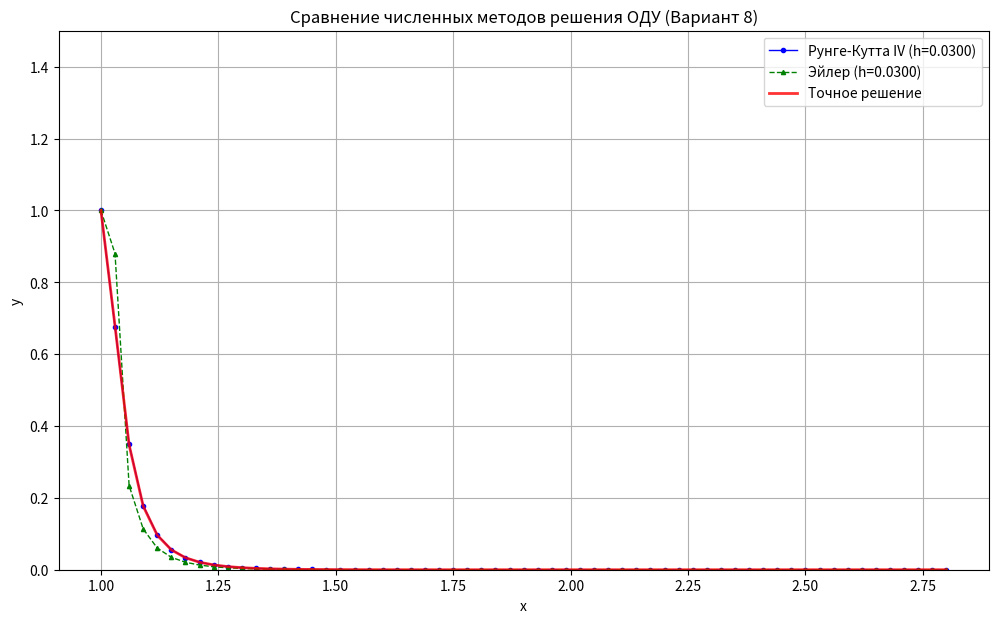

Recreate this plot in Python.
import numpy as np
import matplotlib.pyplot as plt
import os
import math


def f_ode(x, y):
    if abs(y) > 1e10:
        return -np.sign(y) * 1e12 if (1 - x**3) < 0 else np.sign(y) * 1e12
    try:
        term1 = 4 * y**2 * math.exp(4 * x) * (1 - x**3)
        term2 = 4 * x**3 * y
        return term1 - term2
    except OverflowError:
        if (1 - x**3) < 0:
            return -1e15
        else:
            return 1e15

C_exact = math.exp(-1) + math.exp(3)

def exact_solution(x):
    try:
        exp_x4 = math.exp(x**4)
        exp_4x = math.exp(4 * x)
        denominator = C_exact * exp_x4 - exp_4x
        if abs(denominator) < 1e-15:
            return float("inf") if denominator >= 0 else float("-inf")
        return 1.0 / denominator
    except OverflowError:
        if x > 1.5:
            return 0.0
        return float("nan")


def euler_method(f, x0, y0, h, x_end):
    x_points = [x0]
    y_points = [y0]
    xi = x0
    yi = y0

    n_steps = math.ceil((x_end - x0) / h - 1e-9)

    for i in range(n_steps):
        if xi + h > x_end + 1e-9 and abs(xi - x_end) > 1e-9:
            h_step = x_end - xi
        else:
            h_step = h

        yi += h_step * f(xi, yi)
        xi += h_step

        x_points.append(xi)
        y_points.append(yi)

        if xi >= x_end - 1e-9:
            break

    if abs(x_points[-1] - x_end) > 1e-9 and x_points[-1] < x_end:
        h_final_adjust = x_end - x_points[-1]
        y_points[-1] += h_final_adjust * f(x_points[-1], y_points[-1])
        x_points[-1] = x_end
    return np.array(x_points), np.array(y_points)


def runge_kutta_4(f, x0, y0, h, x_end):
    x_points = [x0]
    y_points = [y0]
    xi = x0
    yi = y0
    n_steps = math.ceil((x_end - x0) / h - 1e-9)
    for i in range(n_steps):
        if xi + h > x_end + 1e-9 and abs(xi - x_end) > 1e-9:
            h_step = x_end - xi
        else:
            h_step = h

        k1 = h_step * f(xi, yi)
        k2 = h_step * f(xi + 0.5 * h_step, yi + 0.5 * k1)
        k3 = h_step * f(xi + 0.5 * h_step, yi + 0.5 * k2)
        k4 = h_step * f(xi + h_step, yi + k3)
        yi += (k1 + 2 * k2 + 2 * k3 + k4) / 6.0
        xi += h_step

        x_points.append(xi)
        y_points.append(yi)
        if xi >= x_end - 1e-9:
            break

    if abs(x_points[-1] - x_end) > 1e-9 and x_points[-1] < x_end:
        h_final_adjust = x_end - x_points[-1]

        xi_prev = x_points[-2]
        yi_prev = y_points[-2]

        k1 = h_final_adjust * f(xi_prev, yi_prev)
        k2 = h_final_adjust * f(xi_prev + 0.5 * h_final_adjust, yi_prev + 0.5 * k1)
        k3 = h_final_adjust * f(xi_prev + 0.5 * h_final_adjust, yi_prev + 0.5 * k2)
        k4 = h_final_adjust * f(xi_prev + h_final_adjust, yi_prev + k3)
        y_points[-1] = yi_prev + (k1 + 2 * k2 + 2 * k3 + k4) / 6.0
        x_points[-1] = x_end
    return np.array(x_points), np.array(y_points)

x_start = 1.0
y_start = 1.0
x_finish = 2.8
epsilon_rk4_step_target = 1e-4
print("--- 1. Определение начального шага h0 для Рунге-Кутты ---")
h0_test_initial = 0.2
print(f"Первоначальный тестовый шаг h0_test_initial = {h0_test_initial}")
current_h_for_test = h0_test_initial
for test_iter in range(5):
    print(f"\nПопытка {test_iter+1} с h_test = {current_h_for_test:.5f}")
    x_check_point = x_start + 2 * current_h_for_test
    if x_check_point > x_finish + 1e-9:
        print(
            f"Точка проверки {x_check_point:.2f} выходит за x_finish={x_finish:.2f}. Уменьшаем шаг."
        )
        current_h_for_test /= 2
        if test_iter == 4:
            current_h_for_test = (x_finish - x_start) / 20
            print(f"Принудительно устанавливаем h_test = {current_h_for_test:.5f}")
        continue
    try:
        _, y_h0_arr = runge_kutta_4(
            f_ode, x_start, y_start, current_h_for_test, x_check_point
        )
        y_h0_at_checkpoint = y_h0_arr[-1]
        _, y_2h0_arr = runge_kutta_4(
            f_ode, x_start, y_start, 2 * current_h_for_test, x_check_point
        )
        y_2h0_at_checkpoint = y_2h0_arr[-1]
    except OverflowError:
        print(
            f"OverflowError при вычислении с h_test = {current_h_for_test:.5f}. Уменьшаем шаг."
        )
        current_h_for_test /= 2
        h_final_chosen = current_h_for_test
        continue
    error_h0_selection = abs(y_h0_at_checkpoint - y_2h0_at_checkpoint) / 15.0
    print(
        f"y(x0+2h_test) с шагом h_test={current_h_for_test:.5f}: {y_h0_at_checkpoint:.7f}"
    )
    print(
        f"y(x0+2h_test) с шагом 2h_test={2*current_h_for_test:.5f}: {y_2h0_at_checkpoint:.7f}"
    )
    print(f"Оценка погрешности |y_h - y_2h|/15 = {error_h0_selection:.2e}")
    if error_h0_selection < epsilon_rk4_step_target and error_h0_selection > 0:
        h_final_chosen = current_h_for_test
        print(
            f"Шаг h={h_final_chosen:.5f} обеспечивает требуемую точность ({error_h0_selection:.2e} < {epsilon_rk4_step_target:.1e})."
        )
        break
    else:
        if error_h0_selection == 0 and y_h0_at_checkpoint == y_2h0_at_checkpoint:
            print(
                "Нулевая погрешность, но значения могут быть неверными из-за большого шага. Уменьшаем шаг для проверки."
            )
            h_final_chosen = current_h_for_test / 2
        elif error_h0_selection == 0:
            h_final_chosen = current_h_for_test / 2
            print("Странная нулевая погрешность. Уменьшаем шаг.")
        else:
            h_final_chosen = (
                current_h_for_test
                * (epsilon_rk4_step_target / error_h0_selection) ** 0.25
                * 0.9
            )
            print(
                f"Погрешность велика или некорректна. Новый рекомендуемый шаг h_final ~ {h_final_chosen:.5f}"
            )
        current_h_for_test = h_final_chosen
        if current_h_for_test < 1e-5:
            print("Шаг стал слишком маленьким. Остановка подбора.")
            h_final_chosen = 1e-5
            break
else:
    print(
        "Не удалось подобрать шаг, удовлетворяющий точности за 5 итераций. Используется последний рассчитанный."
    )

N_steps_on_interval = math.ceil((x_finish - x_start) / h_final_chosen)
if N_steps_on_interval % 2 != 0:
    N_steps_on_interval += 1
if N_steps_on_interval == 0:
    N_steps_on_interval = 2
N_max_for_report = 60
if N_steps_on_interval > N_max_for_report:
    print(
        f"Расчетное число шагов {N_steps_on_interval} слишком велико, ограничиваем до {N_max_for_report}"
    )
    N_steps_on_interval = N_max_for_report
    if N_steps_on_interval % 2 != 0:
        N_steps_on_interval -= 1
h_for_report_calc = (x_finish - x_start) / N_steps_on_interval
print(
    f"\nОкончательно выбран шаг для расчетов h = {h_for_report_calc:.7f} (число шагов N = {N_steps_on_interval})"
)
print("\n--- 2. Решение методом Рунге-Кутты IV ---")
h_rk4 = h_for_report_calc
x_rk4_h, y_rk4_h = runge_kutta_4(f_ode, x_start, y_start, h_rk4, x_finish)
x_rk4_2h, y_rk4_2h = runge_kutta_4(f_ode, x_start, y_start, 2 * h_rk4, x_finish)
print(f"Решение с шагом h = {h_rk4:.5f} (N_h={len(x_rk4_h)-1} шагов):")
print("  x_i   | y_i(h)")
print("-------------------")
points_to_show = min(len(x_rk4_h), 11)
for i in np.linspace(0, len(x_rk4_h) - 1, points_to_show, dtype=int):
    print(f"{x_rk4_h[i]:7.4f} | {y_rk4_h[i]:.7f}")
print(f"\nРешение с шагом 2h = {2*h_rk4:.5f} (N_2h={len(x_rk4_2h)-1} шагов):")
print("  x_i   | y_i(2h)  | Погр. Рунге")
print("----------------------------------")
for i in range(len(x_rk4_2h)):
    error_runge_val = (
        abs(y_rk4_h[i * 2] - y_rk4_2h[i]) / 15.0
        if i * 2 < len(y_rk4_h)
        else float("nan")
    )
    if (
        i
        % (
            max(
                1,
                (len(x_rk4_2h) - 1)
                // (points_to_show - 1 if points_to_show > 1 else 1),
            )
        )
        == 0
        or i == len(x_rk4_2h) - 1
    ):
        print(f"{x_rk4_2h[i]:7.4f} | {y_rk4_2h[i]:.7f} | {error_runge_val:.2e}")
print("\n--- 3. Решение методом Эйлера ---")
h_euler = h_rk4
x_euler, y_euler = euler_method(f_ode, x_start, y_start, h_euler, x_finish)
print(f"Решение с шагом h = {h_euler:.5f} (N_h={len(x_euler)-1} шагов):")
print("  x_i   | y_i (Эйлер)")
print("-----------------------")
for i in np.linspace(0, len(x_euler) - 1, points_to_show, dtype=int):
    print(f"{x_euler[i]:7.4f} | {y_euler[i]:.7f}")
print("\n--- 4. Точное решение ---")
x_exact_nodes = x_rk4_h
y_exact_values = np.array([exact_solution(xi) for xi in x_exact_nodes])
print("  x_i   | y_i (Точное)")
print("----------------------")
for i in np.linspace(0, len(x_exact_nodes) - 1, points_to_show, dtype=int):
    print(f"{x_exact_nodes[i]:7.4f} | {y_exact_values[i]:.7f}")
print("\n--- 5. Сравнение и максимальные отклонения ---")
y_exact_for_rk4_h = np.array([exact_solution(xi) for xi in x_rk4_h])
deviation_rk4 = np.abs(y_rk4_h - y_exact_for_rk4_h)
max_dev_rk4 = np.max(deviation_rk4) if len(deviation_rk4) > 0 else float("nan")
print(f"Максимальное отклонение для Рунге-Кутты (h={h_rk4:.5f}): {max_dev_rk4:.2e}")
y_exact_for_euler = np.array([exact_solution(xi) for xi in x_euler])
deviation_euler = np.abs(y_euler - y_exact_for_euler)
max_dev_euler = np.max(deviation_euler) if len(deviation_euler) > 0 else float("nan")
print(f"Максимальное отклонение для Эйлера (h={h_euler:.5f}): {max_dev_euler:.2e}")
print("\n--- 6. Сводная таблица результатов (несколько точек) ---")
print("  x_i   |  y_Euler  |  y_RK4(h) | y_Точное | |y_RK4-y_T| | |y_Eul-y_T| |")
print("------------------------------------------------------------------------------")
indices_to_print_summary = np.linspace(
    0, len(x_rk4_h) - 1, min(len(x_rk4_h), points_to_show), dtype=int
)
for i in indices_to_print_summary:
    xi_val = x_rk4_h[i]

    euler_idx = np.argmin(np.abs(x_euler - xi_val))
    yi_euler_val = y_euler[euler_idx] if euler_idx < len(y_euler) else float("nan")
    dev_euler_i_val = (
        deviation_euler[euler_idx] if euler_idx < len(deviation_euler) else float("nan")
    )
    yi_rk4_val = y_rk4_h[i]
    yi_exact_val = y_exact_values[i]
    dev_rk4_i_val = deviation_rk4[i]
    print(
        f"{xi_val:7.4f} | {yi_euler_val:9.5f} | {yi_rk4_val:9.5f} | {yi_exact_val:9.5f} |  {dev_rk4_i_val:7.2e}   |  {dev_euler_i_val:7.2e}   |"
    )
if not os.path.exists("images"):
    os.makedirs("images")
plt.figure(figsize=(12, 7))
plt.plot(
    x_rk4_h,
    y_rk4_h,
    "bo-",
    label=f"Рунге-Кутта IV (h={h_rk4:.4f})",
    markersize=3,
    linewidth=1,
)
plt.plot(
    x_euler,
    y_euler,
    "g^--",
    label=f"Эйлер (h={h_euler:.4f})",
    markersize=3,
    linewidth=1,
)
plt.plot(
    x_exact_nodes, y_exact_values, "r-", label="Точное решение", linewidth=2, alpha=0.8
)
plt.xlabel("x")
plt.ylabel("y")
plt.title("Сравнение численных методов решения ОДУ (Вариант 8)")
plt.legend()
plt.grid(True)
plt.ylim(
    min(
        0,
        np.min(y_exact_values) * 1.1
        if len(y_exact_values) > 0 and not np.isnan(np.min(y_exact_values))
        else -1,
    ),
    max(
        1.5,
        np.max(y_exact_values) * 1.1
        if len(y_exact_values) > 0 and not np.isnan(np.max(y_exact_values))
        else 2,
    ),
)
plt.savefig("images/ode_lab8_comparison_plot.png")
print("\nГрафик сравнения методов сохранен в images/ode_lab8_comparison_plot.png")
